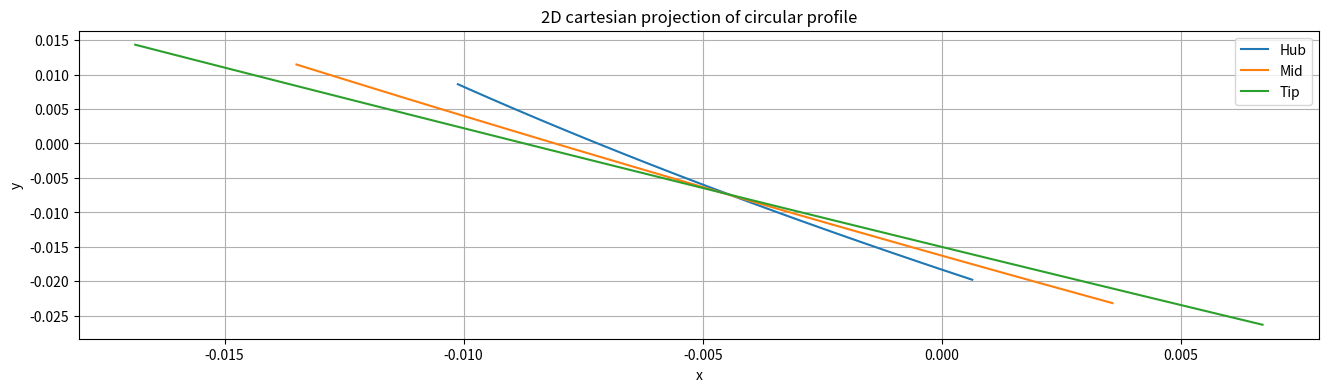
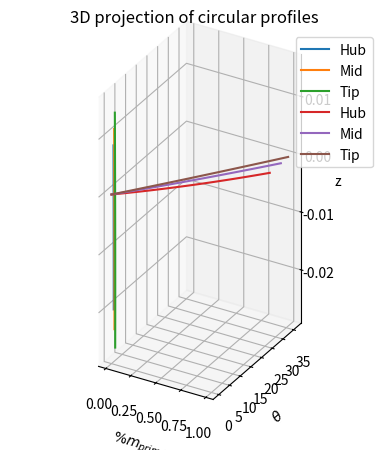

Here is the Python script that generated these plots, in order:
import numpy as np
import matplotlib.pyplot as plt


def generate_circular_profile(H: float, Q: float, N: float, eff: float, ri: float, rh: float, rt: float, z: float,
                              stagger_angle: float) -> float:
    """
    Circular profile generator. It projects the 2D mean line into 3D coordinates

    Function arguments:
    H: head (m)
    Q: flow rate (m^3/s)
    N: angualar velocity (rpm)
    eff: turbine efficiency (-)
    ri: radius design point (m)
    rh: hub radius (m)
    rt: tip radius (m)
    z: number of blades
    stagger_angle (°)
    """

    # Step 1. Project the circular profile to 2D cartesian coordinates x,y

    # Velocity triangle calculations

    # Constants
    # rho = 997 # Water density (kg/m^3)
    g = 9.81  # Gravitational acceleration (m/s^2)
    k = (g*H*eff*60) / (N*2*np.pi)  # Free vortex constant (m^2/s)
    wrap_angle = np.deg2rad(360 / z)  # Wrap angle (Input parameter for Bladegen at the first window in angle/thickness mode)
    omega = N * (2*np.pi/60)  # Angular velocity in rad/s

    # Velocities
    va = Q / (np.pi * (rt**2 - rh**2))  # Axial velocity
    vt = omega * ri  # Tangential velocity
    vc = k / ri  # Circumferential velocity

    # Leading and trailing edge angles
    beta1 = np.arctan(va / vt)
    beta2 = np.arctan(va / (vc + vt))
    beta_avg = np.arctan(0.5 * (np.tan(beta1) + np.tan(beta2)))

    # Circular profile x,y coodinates calculation
    L = 2 * ri * np.sin(wrap_angle / 2)
    # L = ri * wrap_angle

    x1 = -L / 2
    x2 = L / 2

    rc = L / ((np.sin(np.pi/2 - beta1) / (np.tan(np.pi/2 - beta1))) - np.sin(beta2))  # Profile circle radius
    xc = L/2 + rc*np.sin(beta2)  # Circle center at x coordinate
    yc = rc * np.sin(np.pi/2 - beta1)  # Circle center at y coordinate

    # Calculate the half axial chord for bladegen to use on the meridional view. In bladegen, the axial chord is Ca/2.
    ca = ((rc * np.cos(beta2) - yc)) * 1000  # mm

    # 2D projection x,y
    number_of_points = 40
    # x coordinate generation
    x_2d = []
    for i in range(number_of_points, -1, -1):
        xi_iter = x2 + (i/number_of_points) * (x1 - x2)
        x_2d.append(xi_iter)

    # y coordinate generation
    y_2d = yc - np.sqrt(rc**2 - (x_2d - xc)**2)

    # Displace x to the right by L/2 to make the first values of x,y equal 0. This is mandatory to transform to bladegen coord
    # x_2d = x_2d + L/2

    # Rotate the profile to a desired stagger angle
    stagger_angle_rad = np.deg2rad(stagger_angle)
    x_2d_rotated = np.array(x_2d) * np.cos(stagger_angle_rad) - np.array(y_2d) * np.sin(stagger_angle_rad)
    y_2d_rotated = np.array(x_2d) * np.sin(stagger_angle_rad) + np.array(y_2d) * np.cos(stagger_angle_rad)

    # ----------------------------------------------------------------------------------------------

    # Step 2. Project the profile to 3D cylindrical coordinates (ri, theta, z)

    # Projecting the camber

    theta = [i / ri for i in x_2d_rotated]
    # theta = x_2d/ri
    z_3d = y_2d_rotated

    # ----------------------------------------------------------------------------------------------

    # Step 3. Transform the cylindrical coordinates to x,y,z. The coordinate z is equal to z_cylindrical

    x_3d = ri * np.cos(theta)
    y_3d = ri * np.sin(theta)

    return x_3d, y_3d, z_3d, x_2d_rotated, y_2d_rotated, np.rad2deg(beta1), np.rad2deg(beta2), L, x1, x2, rc, xc, yc, ca, np.rad2deg(beta_avg)


def cartesian_to_meridional(x: float, y: float, z: float) -> float:
    """Transforms 3D cartesian coordinates (x, y, z) to meridional coordinates (%m_prime, theta)"""

    m = []
    theta = []

    # Initial values for m and r (Assuming the first node as the origin)
    m_prev = 0
    r_prev = 0

    for i in range(len(x)):
        # Calculate r_i for the current node
        r_i = np.sqrt(x[i]**2 + y[i]**2)

        if i == 0:
            # Special case for the first node
            m_i = 0
        else:
            m_i = m_prev + (np.sqrt((z[i]-z[i-1])**2 + (r_i-r_prev)**2) / r_i)

        # Calculate theta_i for the current node
        theta_i = np.rad2deg((np.arctan2(x[i], y[i]) - np.arctan2(x[0], y[0])))  # Theta_i in degrees [°]

        m_prev = m_i
        r_prev = r_i

        m.append(m_i)
        theta.append(theta_i * -1)  # theta_i was multiplied by -1 to obtain positive values for theta

    # Calculate %m_i
    max_m = max(m)
    m_i_percentage = [i/max_m for i in m]

    return m_i_percentage, theta


def interpolate_polynomial(m_prime_percentage: float, theta: float, points_to_evaluate: float) -> float:
    """Interpolates the meridional coordinates (%m_prime, theta) and evaluates at %m_prime(0, 25, 50, 75, 100) %"""

    # 5th grade polynomial fit
    coefficients = np.polyfit(m_prime_percentage, theta, 5)

    # Evaluate the polynomial at all data points and points_to_evaluate
    interpolated_values_all = np.polyval(coefficients, m_prime_percentage)
    interpolated_values_points = np.polyval(coefficients, points_to_evaluate)

    # Calculate R^2
    mean_theta = np.mean(theta)
    total_sum_of_squares = np.sum((theta - mean_theta)**2)
    residual_sum_of_squares = np.sum((interpolated_values_all - theta)**2)
    r_squared = 1 - (residual_sum_of_squares / total_sum_of_squares)

    return interpolated_values_points, r_squared


def stagger_angle_rotated_arctan2(x1: float, x2: float, y1: float, y2: float) -> float:
    """Returns the stagger angle of the rotated circular profile"""
    angle = np.rad2deg(np.arctan2(y2 - y1, x2 - x1))
    return angle


def stagger_angle_rotated_arctan(x1: float, x2: float, y1: float, y2: float) -> float:
    """Returns the stagger angle of the rotated circular profile"""
    slope = y2 - y1 / (x2 - x1)
    angle = np.rad2deg(np.arctan(slope))
    return angle


# ----------------------------------------------------------------------------------------------


"""
User inputs:
    H: head (m)
    Q: flow rate (m^3/s)
    N: angular velocity (rpm)
    eff: turbine efficiency (-)
    r_hub: hub radius (m)
    r_tip: tip radius (m)
    z: number of blades (-)
"""

# Hydraulic parameters: the followin parameters are required:
H = 3  # m
Q = 0.015  # m^3\s
N = 3600  # rpm
eff = 0.65
ri_hub = 0.02259  # m
ri_tip = 0.03765  # m
z = 5
stagger_angle_hub = 28.96 - 69.30  # degress
stagger_angle_mid = 23.44 - 63.77  # degress
stagger_angle_tip = 19.53 - 59.87  # degress

# Do not change the following definitions
rh = ri_hub
rt = ri_tip
ri_mid = (ri_hub + ri_tip) / 2


# Generate the circular profile with user inputs creating 2D and 3D coordinates

(
    x_3d_hub, y_3d_hub, z_3d_hub,
    x_hub_2d, y_hub_2d,
    beta1_hub, beta2_hub,
    L_hub, x1_hub, x2_hub, rc_hub, xc_hub, yc_hub, ca_hub, beta_avg_hub
) = generate_circular_profile(H, Q, N, eff, ri_hub, rh, rt, z, stagger_angle_hub)

(
    x_3d_mid, y_3d_mid, z_3d_mid,
    x_mid_2d, y_mid_2d,
    beta1_mid, beta2_mid,
    L_mid, x1_mid, x2_mid, rc_mid, xc_mid, yc_mid, ca_mid, beta_avg_mid
) = generate_circular_profile(H, Q, N, eff, ri_mid, rh, rt, z, stagger_angle_mid)

(
    x_3d_tip, y_3d_tip, z_3d_tip,
    x_tip_2d, y_tip_2d,
    beta1_tip, beta2_tip,
    L_tip, x1_tip, x2_tip, rc_tip, xc_tip, yc_tip, ca_tip, beta_avg_tip
) = generate_circular_profile(H, Q, N, eff, ri_tip, rh, rt, z, stagger_angle_tip)


# Transform x,y,z to Bladegen meridional coordinates %m_prime, theta
m_hub, theta_hub = cartesian_to_meridional(x_3d_hub, y_3d_hub, z_3d_hub)
m_mid, theta_mid = cartesian_to_meridional(x_3d_mid, y_3d_mid, z_3d_mid)
m_tip, theta_tip = cartesian_to_meridional(x_3d_tip, y_3d_tip, z_3d_tip)

# Interpolate the meridional coordinates (%m_prime, theta) with 5th grade polynomial at specified points
percentage_positions = [0.0, 0.25, 0.5, 0.75, 1.0]  # Points to evaluate the fitted fucntion theta(%m_prime)
interpolated_values_hub, r_squared_hub = interpolate_polynomial(m_hub, theta_hub, percentage_positions)
interpolated_values_mid, r_squared_mid = interpolate_polynomial(m_mid, theta_mid, percentage_positions)
interpolated_values_tip, r_squared_tip = interpolate_polynomial(m_tip, theta_tip, percentage_positions)

# Calculate the stagger angle with arctan2 of the rotated circular profile
rotated_stagger_angle_hub_arctan2 = stagger_angle_rotated_arctan2(x_hub_2d[0], x_hub_2d[-1], y_hub_2d[0], y_hub_2d[-1])
rotated_stagger_angle_mid_arctan2 = stagger_angle_rotated_arctan2(x_mid_2d[0], x_mid_2d[-1], y_mid_2d[0], y_mid_2d[-1])
rotated_stagger_angle_tip_arctan2 = stagger_angle_rotated_arctan2(x_tip_2d[0], x_tip_2d[-1], y_tip_2d[0], y_tip_2d[-1])

# Calculate the stagger angle with arctan of the rotated circular profile
rotated_stagger_angle_hub_arctan = stagger_angle_rotated_arctan(x_hub_2d[0], x_hub_2d[-1], y_hub_2d[0], y_hub_2d[-1])
rotated_stagger_angle_mid_arctan = stagger_angle_rotated_arctan(x_mid_2d[0], x_mid_2d[-1], y_mid_2d[0], y_mid_2d[-1])
rotated_stagger_angle_tip_arctan = stagger_angle_rotated_arctan(x_tip_2d[0], x_tip_2d[-1], y_tip_2d[0], y_tip_2d[-1])


# Print 2D coordinates
# print("2D x-coordinate")
# for i in x_tip_2d:
#     print(f"{i*1000:.2f}")

# print("2D y-coordinate")
# for i in y_tip_2d:
#     print(f"{i*1000:.2f}")

# Print 3D coordinates
# print("z-coordinate")
# for i in z_3d_tip:
#     print(i)
# print("x-coordinate")
# for i in x_3d_tip:
#     print(i)
# print("y-coordinate")
# for i in y_3d_tip:
#     print(i)

# Print circular profile geometry results
print(f"""beta1_hub : {beta1_hub:.6f} °, beta2_hub : {beta2_hub:.6f} °, L_hub : {L_hub:.6f}, x1_hub : {x1_hub:.6f}, x2_hub : {x2_hub:.6f}, rc_hub : {rc_hub:.6f}, xc_hub : {xc_hub:.6f}, yc_hub : {yc_hub:.6f}""")
print(f"""beta1_mid : {beta1_mid:.6f} °, beta2_mid : {beta2_mid:.6f} °, L_mid : {L_mid:.6f}, x1_mid : {x1_mid:.6f}, x2_mid : {x2_mid:.6f}, rc_mid : {rc_mid:.6f}, xc_mid : {xc_mid:.6f}, yc_mid : {yc_mid:.6f}""")
print(f"""beta1_tip : {beta1_tip:.6f} °, beta2_tip : {beta2_tip:.6f} °, L_tip : {L_tip:.6f}, x1_tip : {x1_tip:.6f}, x2_tip : {x2_tip:.6f}, rc_tip : {rc_tip:.6f}, xc_tip : {xc_tip:.6f}, yc_tip : {yc_tip:.6f}\n""")
print("---------------------------------")

# Print R^2 for the interpolated values of theta(%m_prime)
print("Coefficient of determination R^2 for the interpolated values of %m vs theta")
print(f"R^2 at hub = {r_squared_hub}")
print(f"R^2 at mid = {r_squared_mid}")
print(f"R^2 at tip = {r_squared_tip}\n")
print("---------------------------------")

# Print the blade axial chord Ca/2 for bladegen in mm
print("Axial chord Ca/2 for the Bladegen meridional view:")
print(f"Ca/2_hub = {ca_hub/2:.4f}")
print(f"Ca/2_mid = {ca_mid/2:.4f}")
print(f"Ca/2_tip = {ca_tip/2:.4f}")
print("---------------------------------")

# Printing interpolated values of the function theta(%m_prime) and R^2
for i, pos in enumerate(percentage_positions):
    print(f"Interpolated value at %m_prime = {int(pos*100)}%")
    print(f"theta_hub = {interpolated_values_hub[i]:.4f} ")
    print(f"theta_mid = {interpolated_values_mid[i]:.4f} ")
    print(f"theta_tip = {interpolated_values_tip[i]:.4f} ")
    print("---------------------------------")

print("Original stagger angles:")
print(f"    hub -> {beta_avg_hub:.2f}°")
print(f"    mid -> {beta_avg_mid:.2f}°")
print(f"    tip -> {beta_avg_tip:.2f}°")

print("Rotated stagger angles (arctan2):")
print(f"    hub -> {rotated_stagger_angle_hub_arctan2:.2f}°")
print(f"    mid -> {rotated_stagger_angle_mid_arctan2:.2f}°")
print(f"    tip -> {rotated_stagger_angle_tip_arctan2:.2f}°")

print("Rotated stagger angles (arctan):")
print(f"    hub -> {rotated_stagger_angle_hub_arctan:.2f}°")
print(f"    mid -> {rotated_stagger_angle_mid_arctan:.2f}°")
print(f"    tip -> {rotated_stagger_angle_tip_arctan:.2f}°")


# 2D plotting
plt.figure(figsize=(16, 4))
plt.plot(x_hub_2d, y_hub_2d, label="Hub")
plt.plot(x_mid_2d, y_mid_2d, label="Mid")
plt.plot(x_tip_2d, y_tip_2d, label="Tip")
plt.title("2D cartesian projection of circular profile")
plt.xlabel("x")
plt.ylabel("y")
# plt.xlim(0,)
plt.grid(True)
# plt.axis("scaled")
plt.legend()
plt.show()

# 3D plotting
fig = plt.figure()
ax = fig.add_subplot(111, projection='3d', proj_type="ortho")
ax.plot(x_3d_hub, y_3d_hub, z_3d_hub, label="Hub")
ax.plot(x_3d_mid, y_3d_mid, z_3d_mid, label="Mid")
ax.plot(x_3d_tip, y_3d_tip, z_3d_tip, label="Tip")
ax.set_title("3D projection of circular profiles")
ax.set_xlabel("x")
ax.set_ylabel("y")
ax.set_zlabel("z")
ax.set_aspect("equal")
ax.legend()
plt.show()

# # Plotting %m_prime vs. theta
plt.plot(m_hub, theta_hub, label="Hub")
plt.plot(m_mid, theta_mid, label="Mid")
plt.plot(m_tip, theta_tip, label="Tip")
plt.xticks(percentage_positions)
# plt.xlim(0, 1)
# plt.ylim(0,)
plt.xlabel(r"$\%m_{prime}$")
plt.ylabel(r"$\theta$")
plt.grid(True)
plt.legend()
plt.show()

# Export profile 2D and 3D data in mm for the thesis methodology
# np.savetxt("x_2d_rotated_hub.txt", x_hub_2d * 1000, delimiter=",")
# np.savetxt("y_2d_rotated_hub.txt", y_hub_2d * 1000, delimiter=",")

# np.savetxt("x_2d_rotated_mid.txt", x_mid_2d * 1000, delimiter=",")
# np.savetxt("y_2d_rotated_mid.txt", y_mid_2d * 1000, delimiter=",")

# np.savetxt("x_2d_rotated_tip.txt", x_tip_2d * 1000, delimiter=",")
# np.savetxt("y_2d_rotated_tip.txt", y_tip_2d * 1000, delimiter=",")

# np.savetxt("x_3D_hub.txt", x_3d_hub * 1000, delimiter=",")
# np.savetxt("y_3D_hub.txt", y_3d_hub * 1000, delimiter=",")
# np.savetxt("z_3D_hub.txt", z_3d_hub * 1000, delimiter=",")

# np.savetxt("x_3D_mid.txt", x_3d_mid * 1000, delimiter=",")
# np.savetxt("y_3D_mid.txt", y_3d_mid * 1000, delimiter=",")
# np.savetxt("z_3D_mid.txt", z_3d_mid * 1000, delimiter=",")

# np.savetxt("x_3D_tip.txt", x_3d_tip * 1000, delimiter=",")
# np.savetxt("y_3D_tip.txt", y_3d_tip * 1000, delimiter=",")
# np.savetxt("z_3D_tip.txt", z_3d_tip * 1000, delimiter=",")

# # Export meridional coordinates data for the thesis methodology
# np.savetxt("m_hub.txt", m_hub, delimiter=",")
# np.savetxt("m_mid.txt", m_mid, delimiter=",")
# np.savetxt("m_tip.txt", m_tip, delimiter=",")

# np.savetxt("theta_hub.txt", theta_hub, delimiter=",")
# np.savetxt("theta_mid.txt", theta_mid, delimiter=",")
# np.savetxt("theta_tip.txt", theta_tip, delimiter=",")
